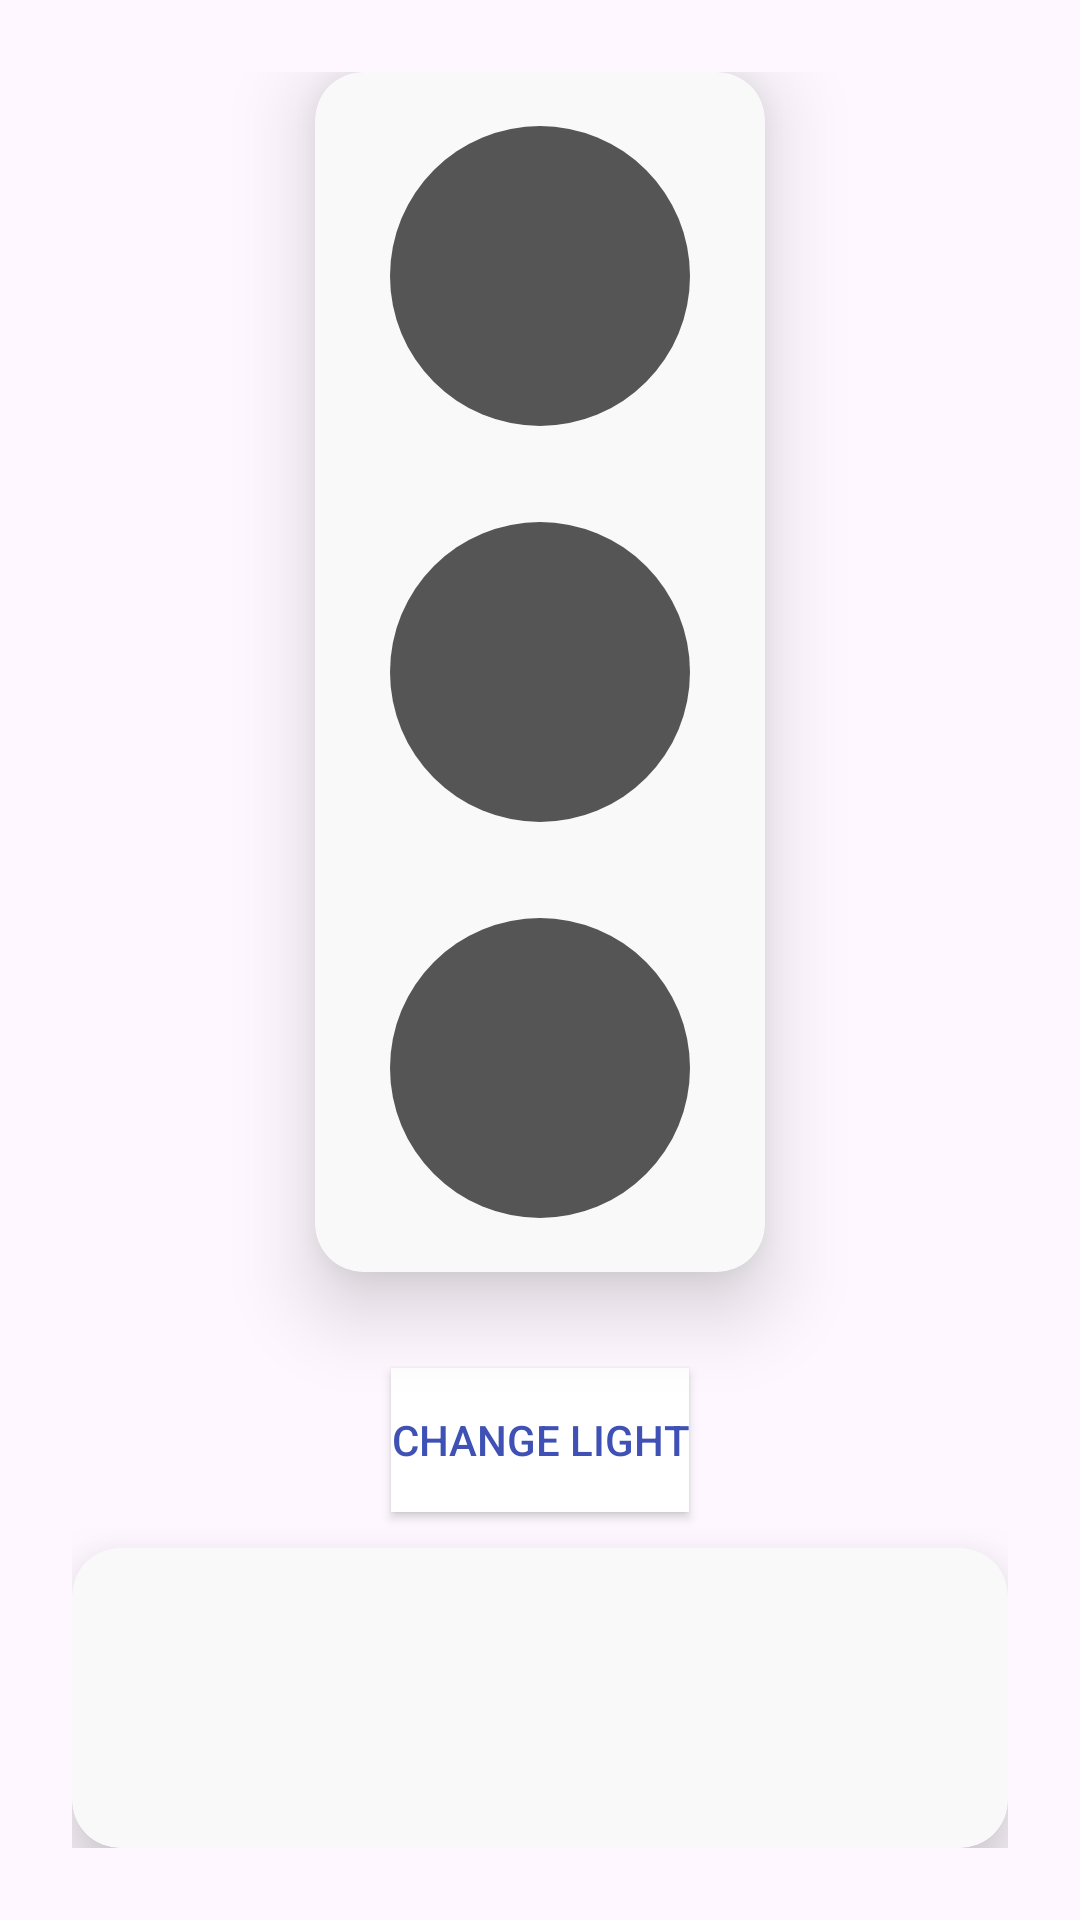

The Android layout XML behind this screen, and the referenced resources:
<!-- AndroidManifest.xml: application theme Theme.UIPractice -->
<!-- res/layout/activity_enum.xml -->
<?xml version="1.0" encoding="utf-8"?>
<LinearLayout xmlns:android="http://schemas.android.com/apk/res/android"
    xmlns:app="http://schemas.android.com/apk/res-auto"
    android:orientation="vertical"
    android:gravity="top|center"
    android:layout_width="match_parent"
    android:layout_height="match_parent"
    android:padding="24dp"
    android:background="@drawable/image">

    <androidx.cardview.widget.CardView
        android:layout_width="150dp"
        android:layout_height="400dp"
        android:elevation="12dp"
        app:cardCornerRadius="16dp"
        android:translationZ="12dp"
        android:backgroundTint="#F9F9F9"
        android:background="@drawable/card_bg_3d"
        app:cardElevation="4dp">

        <LinearLayout
            android:layout_width="match_parent"
            android:layout_height="match_parent"
            android:orientation="vertical"
            android:gravity="center"
            >
            <View
                android:id="@+id/redLight"
                android:layout_width="100dp"
                android:layout_height="100dp"
                android:layout_margin="16dp"
                android:background="@drawable/circle_off" />

            <View
                android:id="@+id/yellowLight"
                android:layout_width="100dp"
                android:layout_height="100dp"
                android:layout_margin="16dp"
                android:background="@drawable/circle_off" />

            <View
                android:id="@+id/greenLight"
                android:layout_width="100dp"
                android:layout_height="100dp"
                android:layout_margin="16dp"
                android:background="@drawable/circle_off" />
        </LinearLayout>

    </androidx.cardview.widget.CardView>


    <Button
        android:id="@+id/changeLightBtn"
        android:layout_width="wrap_content"
        android:layout_height="wrap_content"
        android:text="Change Light"
        android:textColor="@color/blue"
        android:background="@color/white"
        android:layout_marginTop="32dp"/>

    <androidx.cardview.widget.CardView
        android:layout_width="match_parent"
        android:layout_height="100dp"
        android:elevation="12dp"
        app:cardCornerRadius="16dp"
        android:layout_marginTop="12dp"
        android:translationZ="12dp"
        android:backgroundTint="#F9F9F9"
        android:background="@drawable/card_bg_3d"
        app:cardElevation="4dp">
        <LinearLayout
            android:layout_width="match_parent"
            android:layout_height="match_parent"
            android:orientation="vertical"
            android:gravity="center">

            <TextView
                android:layout_width="wrap_content"
                android:layout_height="wrap_content"
                android:text=""
                android:textColor="@color/blue"
                android:textSize="16sp"
                android:textStyle="bold"
                android:id="@+id/textView"/>

        </LinearLayout>
    </androidx.cardview.widget.CardView>
</LinearLayout>
<!-- resources referenced by this layout -->
<resources>
  <color name="blue">#3F51B5</color>
  <color name="white">#FFFFFFFF</color>
  <!-- drawable card_bg_3d (drawable) -->
  <?xml version="1.0" encoding="utf-8"?>
  <layer-list xmlns:android="http://schemas.android.com/apk/res/android">
      <item>
          <shape android:shape="rectangle">
              <gradient
                  android:angle="270"
                  android:startColor="#E0E0E0"
                  android:centerColor="@color/white"
                  android:endColor="#C0C0C0" />
              <corners android:radius="16dp" />
          </shape>
      </item>
  </layer-list>
  <!-- drawable circle_off (drawable) -->
  <shape xmlns:android="http://schemas.android.com/apk/res/android"
      android:shape="oval">
      <solid android:color="#555" />
  </shape>
  <style name="Theme.UIPractice" parent="Base.Theme.UIPractice" />
  <style name="Base.Theme.UIPractice" parent="Theme.Material3.DayNight.NoActionBar">
          Customize your light theme here.
          <item name="colorPrimary">@color/white</item>
      </style>
</resources>
